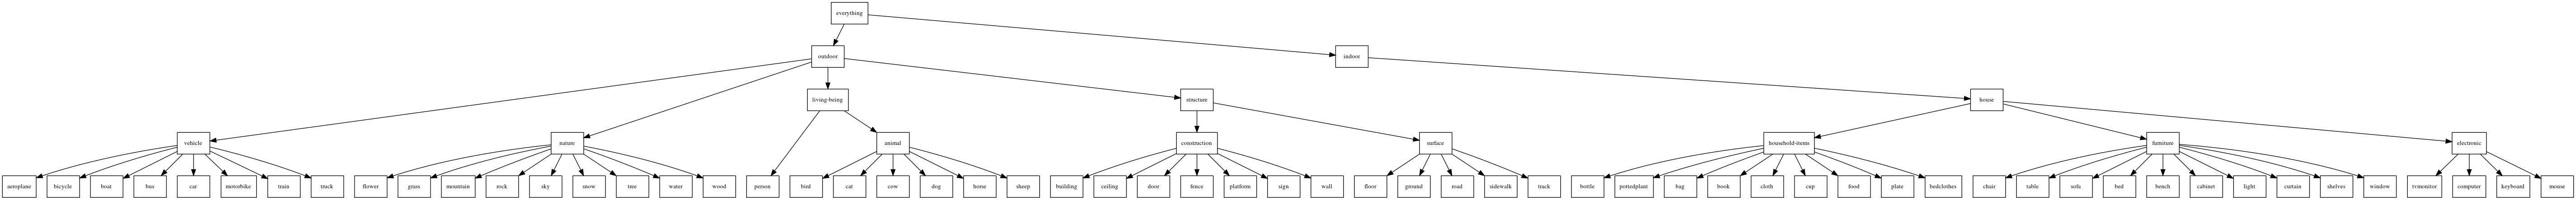

Reproduce this figure in Python.
# %%
import json
from graphviz import Digraph

categories = []

# leaves
categories.append({ 'name': 'aeroplane', 'level': 0, 'supercategory': 'vehicle' })
categories.append({'name': 'bicycle','level': 0,'supercategory': 'vehicle'})
categories.append({'name': 'bird','level': 0,'supercategory': 'animal'})
categories.append({'name': 'boat','level': 0,'supercategory': 'vehicle'})
categories.append({'name': 'bottle','level': 0,'supercategory': 'household-items'})
categories.append({'name': 'bus','level': 0,'supercategory': 'vehicle'})
categories.append({'name': 'car','level': 0,'supercategory': 'vehicle'})
categories.append({'name': 'cat','level': 0,'supercategory': 'animal'})
categories.append({'name': 'chair','level': 0,'supercategory': 'furniture'})
categories.append({'name': 'cow','level': 0,'supercategory': 'animal'})
categories.append({'name': 'table','level': 0,'supercategory': 'furniture'})
categories.append({'name': 'dog','level': 0,'supercategory': 'animal'})
categories.append({'name': 'horse','level': 0,'supercategory': 'animal'})
categories.append({'name': 'motorbike','level': 0,'supercategory': 'vehicle'})
categories.append({'name': 'person','level': 0,'supercategory': 'living-being'})
categories.append({'name': 'pottedplant','level': 0,'supercategory': 'household-items'})
categories.append({'name': 'sheep','level': 0,'supercategory': 'animal'})
categories.append({'name': 'sofa','level': 0,'supercategory': 'furniture'})
categories.append({'name': 'train','level': 0,'supercategory': 'vehicle'})
categories.append({'name': 'tvmonitor','level': 0,'supercategory': 'electronic'})
categories.append({'name': 'bag','level': 0,'supercategory': 'household-items'})
categories.append({'name': 'bed','level': 0,'supercategory': 'furniture'})
categories.append({'name': 'bench','level': 0,'supercategory': 'furniture'})
categories.append({'name': 'book', 'level': 0,'supercategory': 'household-items'})
categories.append({'name': 'building', 'level': 0,'supercategory': 'construction'})
categories.append({'name': 'cabinet', 'level': 0,'supercategory': 'furniture'})
categories.append({'name': 'ceiling', 'level': 0,'supercategory': 'construction'})
categories.append({'name': 'cloth', 'level': 0,'supercategory': 'household-items'})
categories.append({'name': 'computer', 'level': 0,'supercategory': 'electronic'})
categories.append({'name': 'cup', 'level': 0,'supercategory': 'household-items'})
categories.append({'name': 'door', 'level': 0,'supercategory': 'construction'})
categories.append({'name': 'fence', 'level': 0,'supercategory': 'construction'})
categories.append({'name': 'floor', 'level': 0,'supercategory': 'surface'})
categories.append({'name': 'flower', 'level': 0,'supercategory': 'nature'})
categories.append({'name': 'food', 'level': 0,'supercategory': 'household-items'})
categories.append({'name': 'grass', 'level': 0,'supercategory': 'nature'})
categories.append({'name': 'ground', 'level': 0,'supercategory': 'surface'})
categories.append({'name': 'keyboard', 'level': 0,'supercategory': 'electronic'})
categories.append({'name': 'light', 'level': 0,'supercategory': 'furniture'})
categories.append({'name': 'mountain', 'level': 0,'supercategory': 'nature'})
categories.append({'name': 'mouse', 'level': 0,'supercategory': 'electronic'})
categories.append({'name': 'curtain', 'level': 0,'supercategory': 'furniture'})
categories.append({'name': 'platform', 'level': 0,'supercategory': 'construction'})
categories.append({'name': 'sign', 'level': 0,'supercategory': 'construction'})
categories.append({'name': 'plate', 'level': 0,'supercategory': 'household-items'})
categories.append({'name': 'road', 'level': 0,'supercategory': 'surface'})
categories.append({'name': 'rock', 'level': 0,'supercategory': 'nature'})
categories.append({'name': 'shelves', 'level': 0,'supercategory': 'furniture'})
categories.append({'name': 'sidewalk', 'level': 0,'supercategory': 'surface'})
categories.append({'name': 'sky', 'level': 0,'supercategory': 'nature'})
categories.append({'name': 'snow', 'level': 0,'supercategory': 'nature'})
categories.append({'name': 'bedclothes', 'level': 0,'supercategory': 'household-items'})
categories.append({'name': 'track', 'level': 0,'supercategory': 'surface'})
categories.append({'name': 'tree', 'level': 0,'supercategory': 'nature'})
categories.append({'name': 'truck', 'level': 0,'supercategory': 'vehicle'})
categories.append({'name': 'wall', 'level': 0,'supercategory': 'construction'})
categories.append({'name': 'water', 'level': 0,'supercategory': 'nature'})
categories.append({'name': 'window', 'level': 0,'supercategory': 'furniture'})
categories.append({'name': 'wood', 'level': 0,'supercategory': 'nature'})
file_path = '/BS/mlcysec2/work/hierarchical-certification/HRNet-Semantic-Segmentation/data/pascal_ctx/labels_59_ordered.txt'
items = []
with open(file_path, 'r') as file:
    for line in file:
        item = line.split(':')[-1].strip()
        items.append(item)
for j, c in enumerate(categories):
    for i, it in enumerate(items):
        if c['name'] == it:
            categories[j]['id'] = i
print(categories)
categories.append({'id': 60,'name': 'vehicle', 'level': 1,'supercategory': 'outdoor'})
categories.append({'id': 61,'name': 'animal', 'level': 1,'supercategory': 'living-being'})
categories.append({'id': 62,'name': 'household-items', 'level': 1,'supercategory': 'house'})
categories.append({'id': 63,'name': 'furniture', 'level': 1,'supercategory': 'house'})
categories.append({'id': 64,'name': 'construction', 'level': 1,'supercategory': 'structure'})
categories.append({'id': 65,'name': 'electronic', 'level': 1,'supercategory': 'house'})
categories.append({'id': 66,'name': 'surface', 'level': 1,'supercategory': 'structure'})
categories.append({'id': 67,'name': 'nature', 'level': 1,'supercategory': 'outdoor'})


categories.append({'id': 68,'name': 'living-being', 'level': 2,'supercategory': 'outdoor'})
categories.append({'id': 69,'name': 'house', 'level': 2,'supercategory': 'indoor'})
categories.append({'id': 70,'name': 'structure', 'level': 2,'supercategory': 'outdoor'})

categories.append({'id': 71,'name': 'outdoor', 'level': 3,'supercategory': 'everything'})
categories.append({'id': 72,'name': 'indoor', 'level': 3,'supercategory': 'everything'})

categories.append({'id': 73,'name': 'everything', 'level': 4,'supercategory': None})


nodes = categories
for n in nodes:
    n['train_id'] = n['id'] - 1


hierarchy_dict = {'nodes': categories}

parent_by_level = {}
nodes_by_level = {}
parent_child_relationships = {}

nodes = hierarchy_dict['nodes']

max_id = -1
for node in nodes:
    if node['level'] not in nodes_by_level:
        nodes_by_level[node['level']] = []
    parent_name = node['supercategory']
    for n in nodes: 
        if parent_name == n['name']:
            parent_id = n['train_id']
    if parent_id not in parent_child_relationships:
        parent_child_relationships[parent_id] = []
    nodes_by_level[node['level']].append(node)
    parent_child_relationships[parent_id].append(node['train_id'])
    if node['level'] == 0:
        parent_child_relationships[node['train_id']] = []
    if node['train_id'] > max_id:
        max_id = node['train_id']

for l, ns in nodes_by_level.items():
    print(l)
    for n_ in ns:
        print(n_['name'])
parent_child_relationships[max_id] = [node['train_id'] for node in nodes if node['train_id'] != max_id]

# Adjusted recursive function with a base condition
def collect_descendants_iterative(node_id, parent_to_children):
    descendants = []
    stack = [node_id]
    
    while stack:
        current_node = stack.pop()
        children = parent_to_children.get(current_node, [])
        for child in children:
            descendants.append(child)
            stack.append(child)
    return descendants

node_to_descendants = {}
for node in nodes:
    node_to_descendants[node['train_id']] = list(set(collect_descendants_iterative(node['train_id'], parent_child_relationships)))

for node in nodes:
    if node['level'] == 0:
        leaf_id = node['train_id']
        for level, level_nodes in nodes_by_level.items():
            found_parent_in_level = False
            for level_node in level_nodes:
                descendants = node_to_descendants[level_node['train_id']]
                if leaf_id in descendants:
                    parent_by_level[(leaf_id, level)] = level_node['train_id']
                    found_parent_in_level = True 
            if not found_parent_in_level:
                parent_by_level[(leaf_id, level)] = leaf_id

lookup_tables = {}

for level in nodes_by_level.keys():
    lookup_tables[level] = [0]*(len(nodes_by_level[0]))
    for i in range(len(nodes_by_level[0])):
        lookup_tables[level][i] = parent_by_level[(i, level)]

hierarchy_dict['lookup_tables'] = lookup_tables

node_info_gain_lookup = {}
# get the # descentant leaf nodes from each node in the DAG (to calculate the CIG later)
cnt = 0
for node in nodes:
    descendants = set(node_to_descendants[node['train_id']])
    num_leaves = 0
    for d_node in descendants:
        for leaf in nodes_by_level[0]:
            if d_node == leaf['train_id']:
                num_leaves +=1
    if num_leaves == 0: num_leaves = 1
    node_info_gain_lookup[int(node['train_id'])] = num_leaves
    

hierarchy_dict['node_info_gain_lookup'] = dict(sorted(node_info_gain_lookup.items(), key=lambda item: item[0]))
filepath = 'HRNet-Semantic-Segmentation/data/pascal_ctx/pascal_ctx_hierarchy.json'
print('Saving created hierarchy DAG into', filepath)
json.dump(hierarchy_dict, open(filepath, 'w'), indent=4)

# Create a directed graph with horizontal layout
graph = Digraph(format='png', node_attr={'shape': 'box'}, graph_attr={'rankdir': 'TB'})

# Bucket the categories by level
levels = {}
for cat in nodes:
    level = cat['level']
    name = cat['name']
    if level not in levels:
        levels[level] = [name]
    else:
        levels[level].append(name)

# Create subgraphs to align nodes of the same level
for level in levels:
    with graph.subgraph() as s:
        s.attr(rank='same')
        for name in levels[level]:
            s.node(name, label=name, fontsize='10')

# Add edges based on relationships
for cat in nodes:
    if cat['supercategory']:
        graph.edge(cat['supercategory'], cat['name'])


# Visualize the graph
graph.render('annotations/pascal_ctx',)
